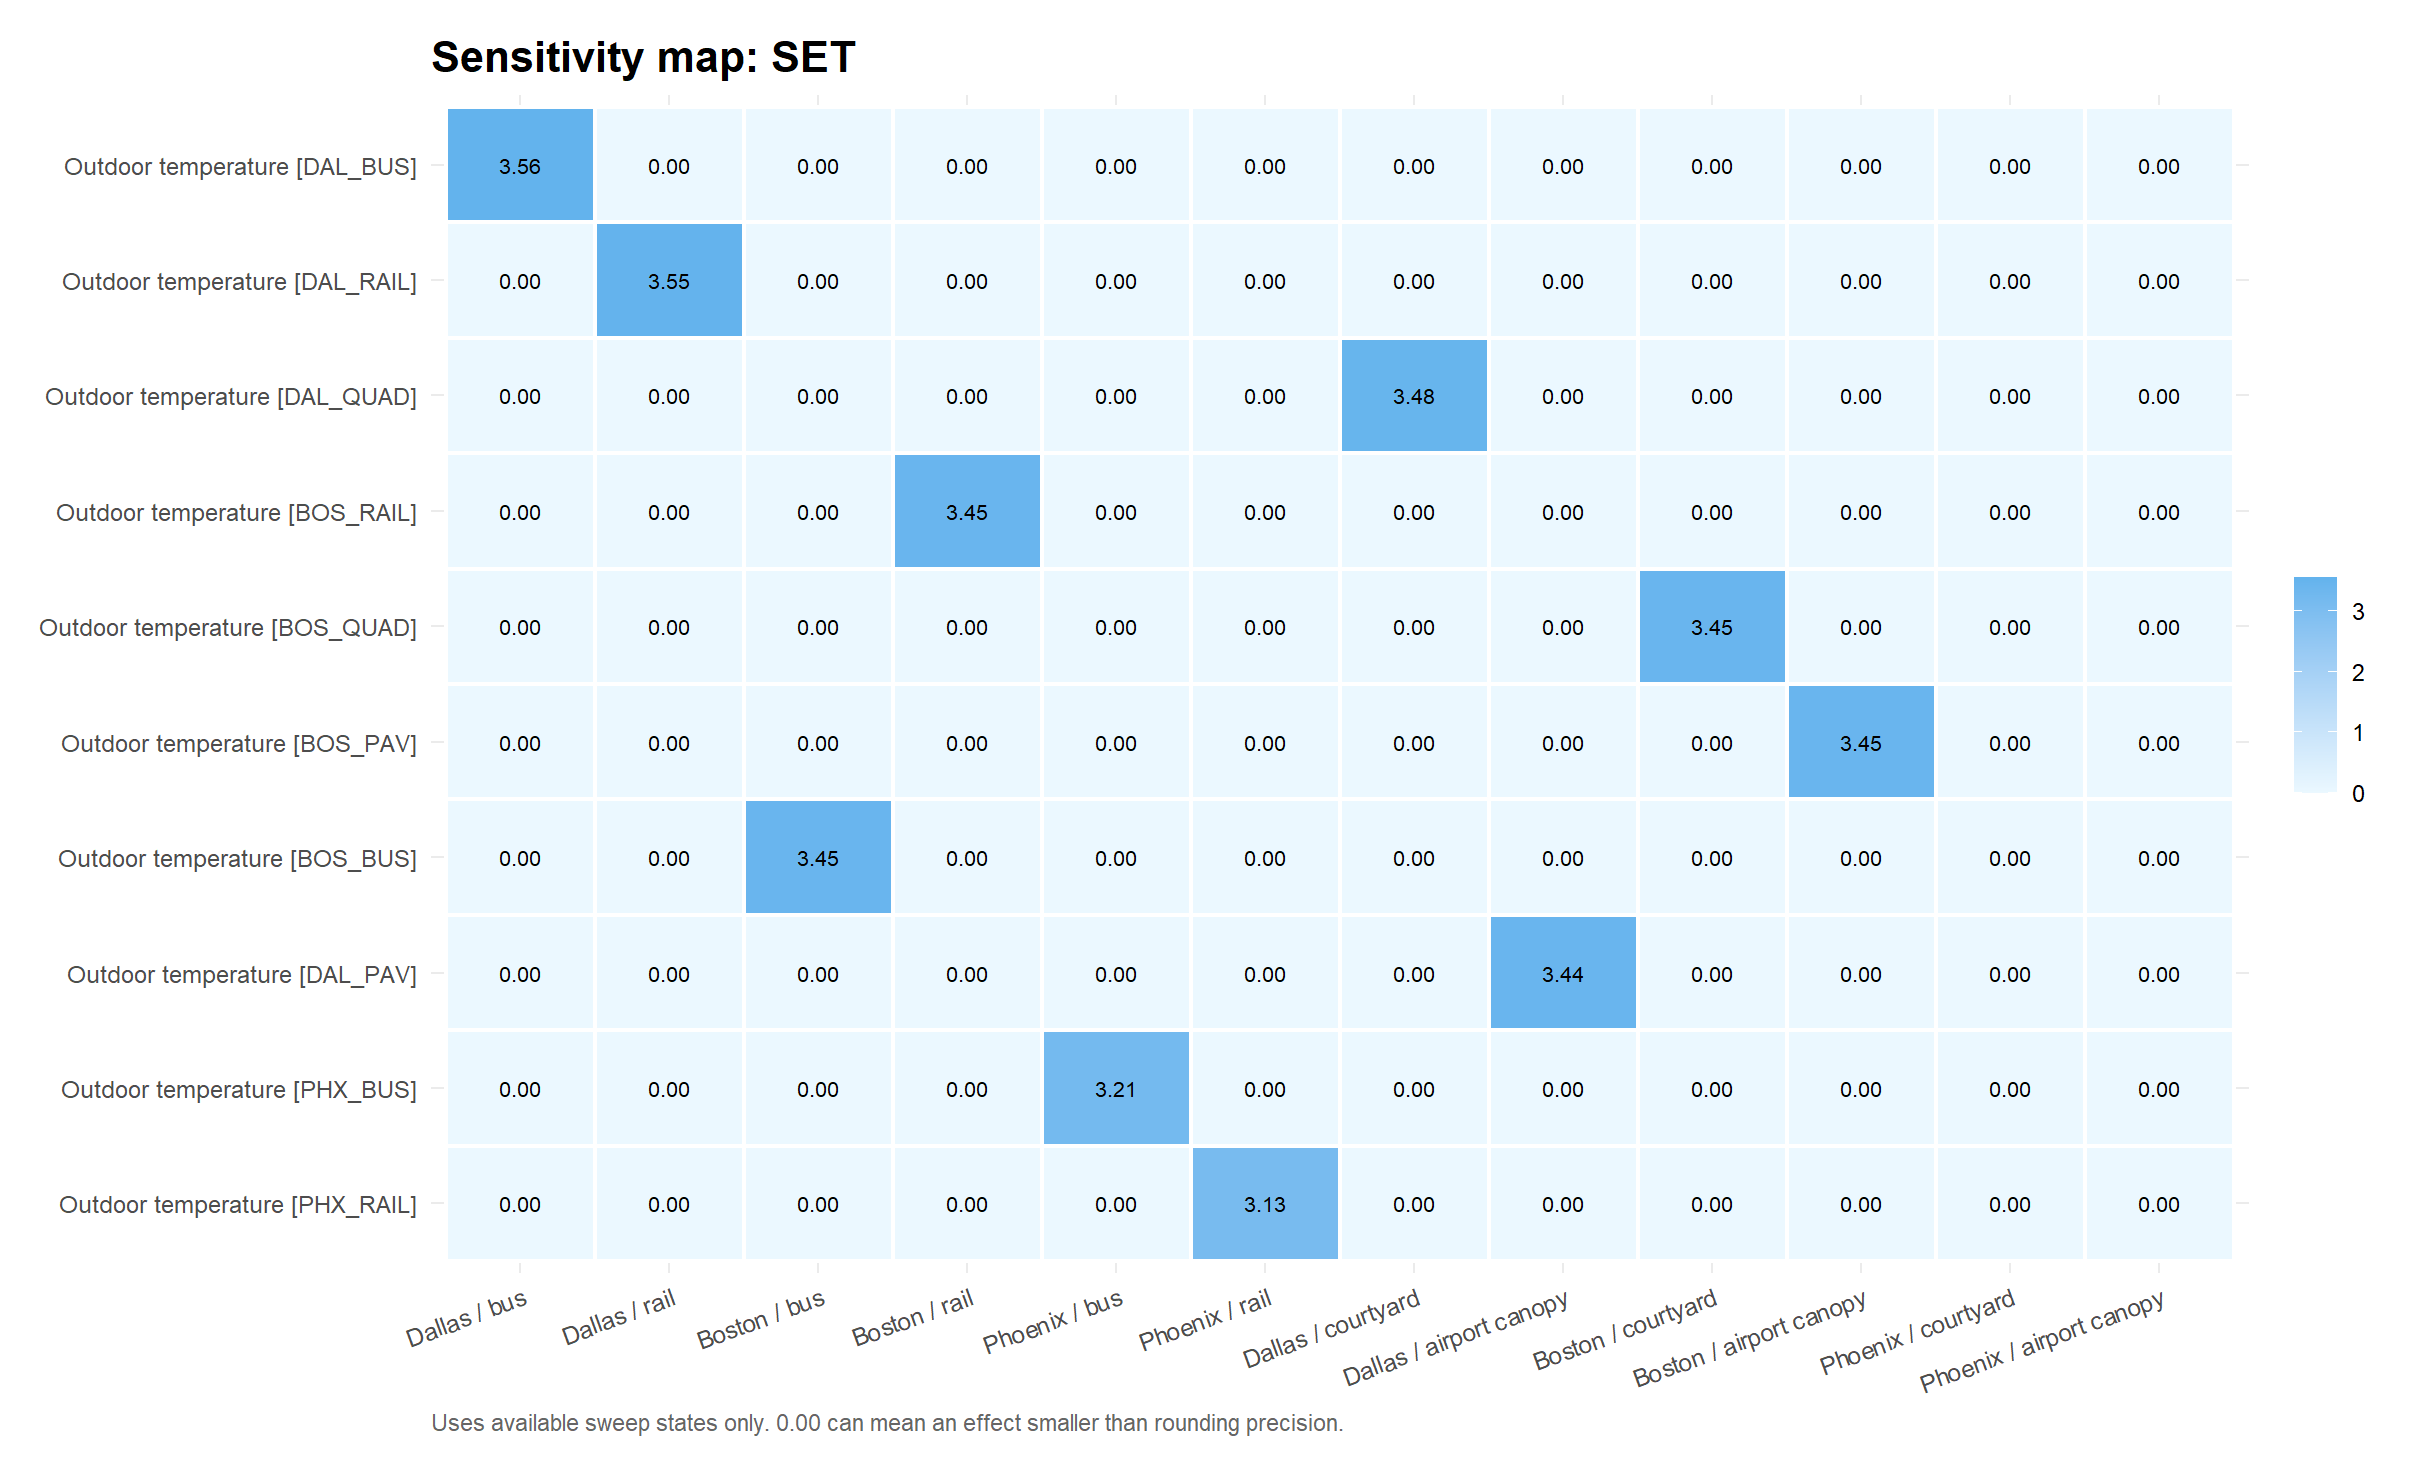

The table this chart was drawn from, first rows:
parameter, parameter_label, site, swing
weather_occ.1.T, Outdoor temperature [DAL_BUS], Dallas / bus, 3.565
weather_occ.1.T, Outdoor temperature [DAL_BUS], Dallas / rail, 0
weather_occ.1.T, Outdoor temperature [DAL_BUS], Boston / bus, 0
weather_occ.1.T, Outdoor temperature [DAL_BUS], Boston / rail, 0
weather_occ.1.T, Outdoor temperature [DAL_BUS], Phoenix / bus, 0
weather_occ.1.T, Outdoor temperature [DAL_BUS], Phoenix / rail, 0
weather_occ.1.T, Outdoor temperature [DAL_BUS], Dallas / courtyard, 0
weather_occ.1.T, Outdoor temperature [DAL_BUS], Dallas / airport canopy, 0
weather_occ.1.T, Outdoor temperature [DAL_BUS], Boston / courtyard, 0
weather_occ.1.T, Outdoor temperature [DAL_BUS], Boston / airport canopy, 0
weather_occ.1.T, Outdoor temperature [DAL_BUS], Phoenix / courtyard, 0
weather_occ.1.T, Outdoor temperature [DAL_BUS], Phoenix / airport canopy, 0
weather_occ.10.T, Outdoor temperature [BOS_PAV], Dallas / bus, 0
weather_occ.10.T, Outdoor temperature [BOS_PAV], Dallas / rail, 0
weather_occ.10.T, Outdoor temperature [BOS_PAV], Boston / bus, 0
weather_occ.10.T, Outdoor temperature [BOS_PAV], Boston / rail, 0
weather_occ.10.T, Outdoor temperature [BOS_PAV], Phoenix / bus, 0
weather_occ.10.T, Outdoor temperature [BOS_PAV], Phoenix / rail, 0
weather_occ.10.T, Outdoor temperature [BOS_PAV], Dallas / courtyard, 0
weather_occ.10.T, Outdoor temperature [BOS_PAV], Dallas / airport canopy, 0
weather_occ.10.T, Outdoor temperature [BOS_PAV], Boston / courtyard, 0
weather_occ.10.T, Outdoor temperature [BOS_PAV], Boston / airport canopy, 3.452
weather_occ.10.T, Outdoor temperature [BOS_PAV], Phoenix / courtyard, 0
weather_occ.10.T, Outdoor temperature [BOS_PAV], Phoenix / airport canopy, 0
weather_occ.2.T, Outdoor temperature [DAL_RAIL], Dallas / bus, 0
weather_occ.2.T, Outdoor temperature [DAL_RAIL], Dallas / rail, 3.552
weather_occ.2.T, Outdoor temperature [DAL_RAIL], Boston / bus, 0
weather_occ.2.T, Outdoor temperature [DAL_RAIL], Boston / rail, 0
weather_occ.2.T, Outdoor temperature [DAL_RAIL], Phoenix / bus, 0
weather_occ.2.T, Outdoor temperature [DAL_RAIL], Phoenix / rail, 0
weather_occ.2.T, Outdoor temperature [DAL_RAIL], Dallas / courtyard, 0
weather_occ.2.T, Outdoor temperature [DAL_RAIL], Dallas / airport canopy, 0
weather_occ.2.T, Outdoor temperature [DAL_RAIL], Boston / courtyard, 0
weather_occ.2.T, Outdoor temperature [DAL_RAIL], Boston / airport canopy, 0
weather_occ.2.T, Outdoor temperature [DAL_RAIL], Phoenix / courtyard, 0
weather_occ.2.T, Outdoor temperature [DAL_RAIL], Phoenix / airport canopy, 0
weather_occ.3.T, Outdoor temperature [BOS_BUS], Dallas / bus, 0
weather_occ.3.T, Outdoor temperature [BOS_BUS], Dallas / rail, 0
weather_occ.3.T, Outdoor temperature [BOS_BUS], Boston / bus, 3.452
weather_occ.3.T, Outdoor temperature [BOS_BUS], Boston / rail, 0
weather_occ.3.T, Outdoor temperature [BOS_BUS], Phoenix / bus, 0
weather_occ.3.T, Outdoor temperature [BOS_BUS], Phoenix / rail, 0
weather_occ.3.T, Outdoor temperature [BOS_BUS], Dallas / courtyard, 0
weather_occ.3.T, Outdoor temperature [BOS_BUS], Dallas / airport canopy, 0
weather_occ.3.T, Outdoor temperature [BOS_BUS], Boston / courtyard, 0
weather_occ.3.T, Outdoor temperature [BOS_BUS], Boston / airport canopy, 0
weather_occ.3.T, Outdoor temperature [BOS_BUS], Phoenix / courtyard, 0
weather_occ.3.T, Outdoor temperature [BOS_BUS], Phoenix / airport canopy, 0
weather_occ.4.T, Outdoor temperature [BOS_RAIL], Dallas / bus, 0
weather_occ.4.T, Outdoor temperature [BOS_RAIL], Dallas / rail, 0
weather_occ.4.T, Outdoor temperature [BOS_RAIL], Boston / bus, 0
weather_occ.4.T, Outdoor temperature [BOS_RAIL], Boston / rail, 3.452
weather_occ.4.T, Outdoor temperature [BOS_RAIL], Phoenix / bus, 0
weather_occ.4.T, Outdoor temperature [BOS_RAIL], Phoenix / rail, 0
weather_occ.4.T, Outdoor temperature [BOS_RAIL], Dallas / courtyard, 0
weather_occ.4.T, Outdoor temperature [BOS_RAIL], Dallas / airport canopy, 0
weather_occ.4.T, Outdoor temperature [BOS_RAIL], Boston / courtyard, 0
weather_occ.4.T, Outdoor temperature [BOS_RAIL], Boston / airport canopy, 0
weather_occ.4.T, Outdoor temperature [BOS_RAIL], Phoenix / courtyard, 0
weather_occ.4.T, Outdoor temperature [BOS_RAIL], Phoenix / airport canopy, 0
... 60 more rows
